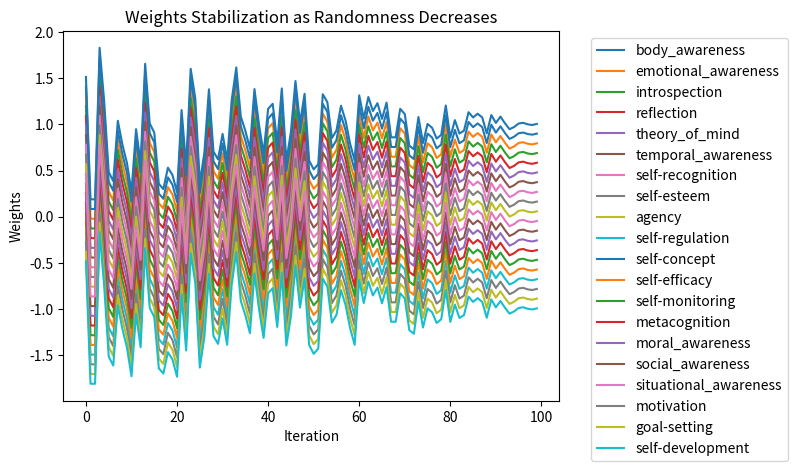

This chart was generated by the following Python code:
import numpy as np
import random
import matplotlib.pyplot as plt

def world_environment(value, iteration):
    randomness = 1 - (iteration * 0.01)
    return random.uniform(-1 * randomness, randomness)

def rebalance_weights(weights):
    min_weight = min(weights)
    max_weight = max(weights)
    rebalanced_weights = [((w - min_weight) / (max_weight - min_weight)) * 2 - 1 for w in weights]
    return rebalanced_weights

def main():
    self_awareness_aspects = [
        'body_awareness',
        'emotional_awareness',
        'introspection',
        'reflection',
        'theory_of_mind',
        'temporal_awareness',
        'self-recognition',
        'self-esteem',
        'agency',
        'self-regulation',
        'self-concept',
        'self-efficacy',
        'self-monitoring',
        'metacognition',
        'moral_awareness',
        'social_awareness',
        'situational_awareness',
        'motivation',
        'goal-setting',
        'self-development'
    ]

    # Rank the states of consciousness by their benefit (1 being the most beneficial)
    consciousness_rank = {
        1: 'self-development',
        2: 'goal-setting',
        3: 'motivation',
        4: 'self-regulation',
        5: 'self-efficacy',
        6: 'self-monitoring',
        7: 'metacognition',
        8: 'moral_awareness',
        9: 'social_awareness',
        10: 'situational_awareness',
        11: 'agency',
        12: 'self-esteem',
        13: 'self-recognition',
        14: 'temporal_awareness',
        15: 'theory_of_mind',
        16: 'reflection',
        17: 'introspection',
        18: 'emotional_awareness',
        19: 'self-concept',
        20: 'body_awareness'
    }

    # Assign initial values based on the rank
    num_aspects = len(self_awareness_aspects)
    increment = 2 / (num_aspects - 1)
    initial_values = {aspect: -1 + increment * (rank - 1) for rank, aspect in consciousness_rank.items()}
    weight_dict = {aspect: initial_values[aspect] for aspect in self_awareness_aspects}
    print(f"Initial weights: {weight_dict}")

    plot_weights = []
    plot_iterations = []

    for iteration in range(100):
        rebalanced_weights = rebalance_weights(list(weight_dict.values()))
        weight_dict = dict(zip(self_awareness_aspects, rebalanced_weights))
        estimated_output = sum(rebalanced_weights) / len(rebalanced_weights)

        response = world_environment(estimated_output, iteration)

        # Update weights based on the environment's response
        updated_weights = [w + response for w in rebalanced_weights]
        weight_dict = dict(zip(self_awareness_aspects, updated_weights))

        plot_weights.append(updated_weights)
        plot_iterations.append(iteration)

    print(f"Final weights: {weight_dict}")

    # Create the plot
    plt.figure()
    for i, aspect in enumerate(self_awareness_aspects):
        plt.plot(plot_iterations, [w[i] for w in plot_weights], label=aspect)
    plt.xlabel("Iteration")
    plt.ylabel("Weights")
    plt.title("Weights Stabilization as Randomness Decreases")
    plt.legend(loc='upper left', bbox_to_anchor=(1.05, 1))
    plt.show()

if __name__ == "__main__":
    main()
